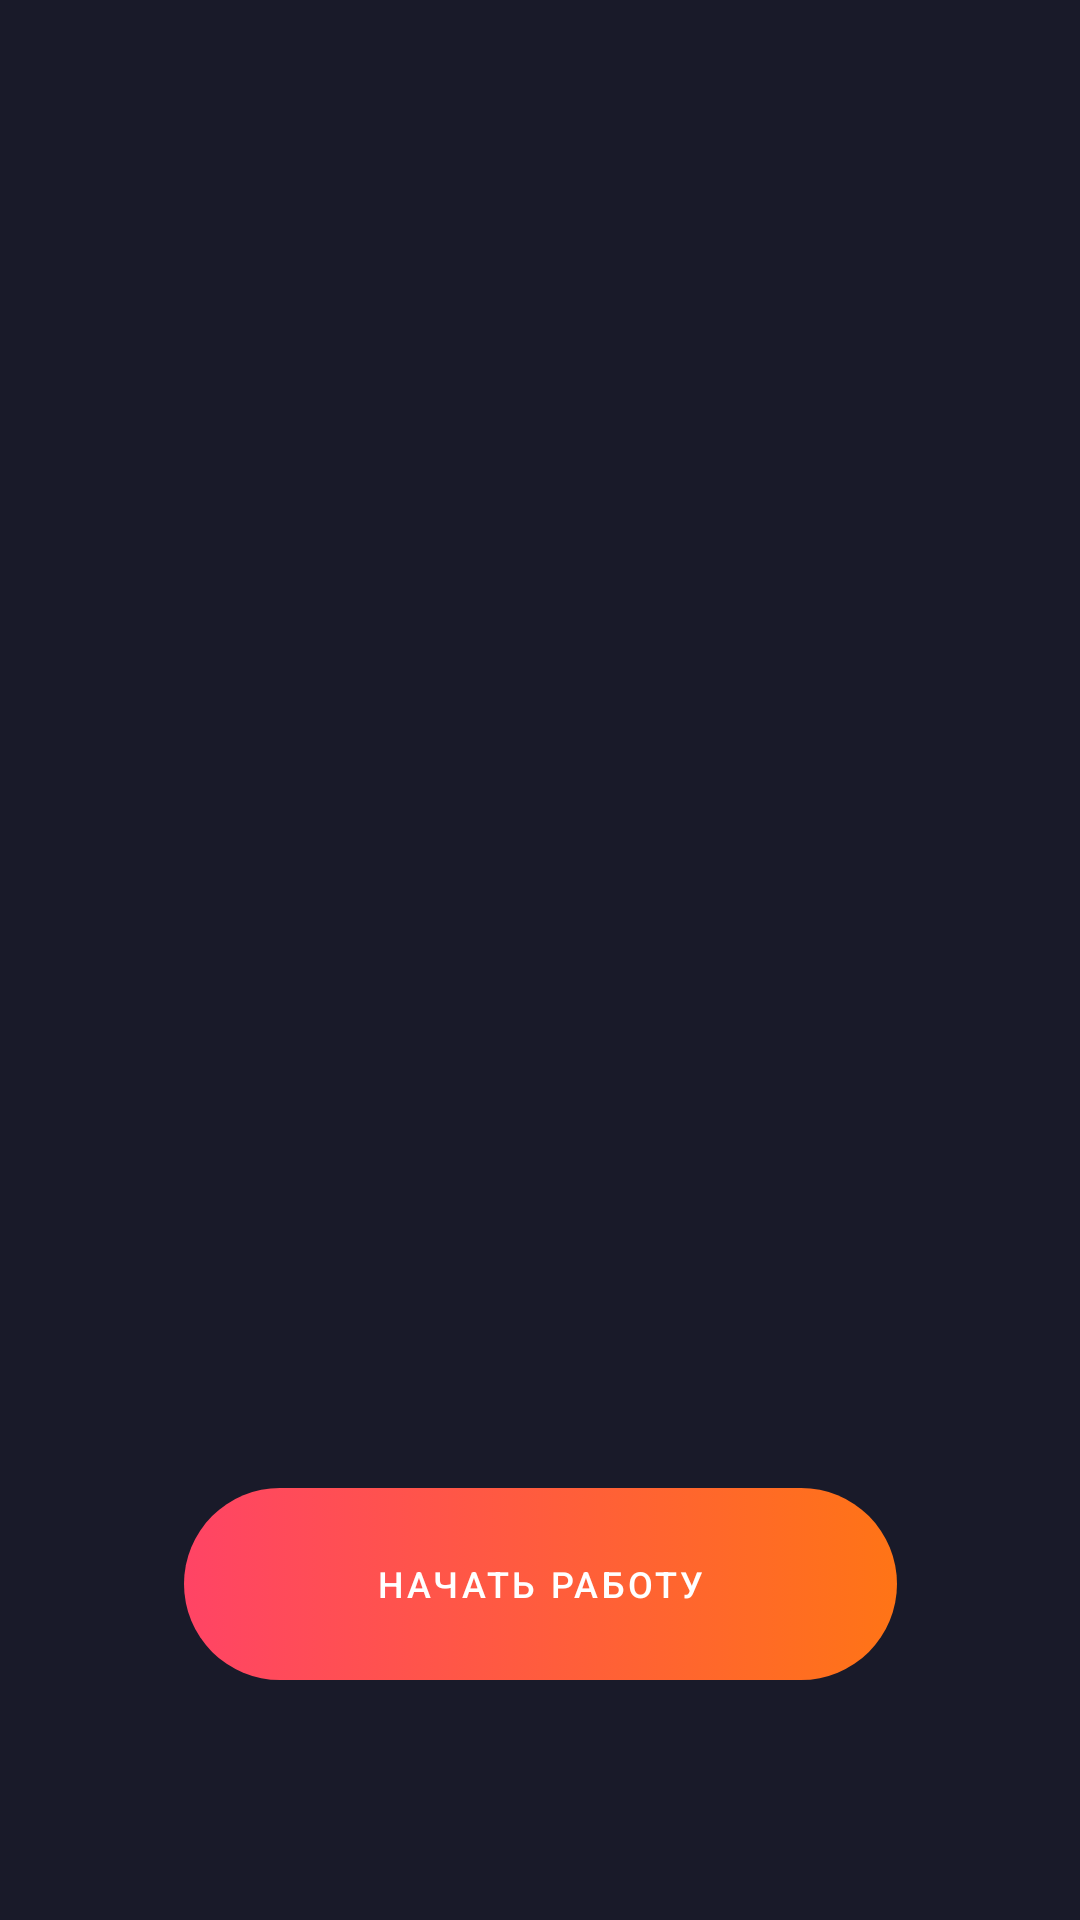

Write the Android layout XML for this screen, with the resource values it uses.
<!-- AndroidManifest.xml: application theme AppTheme -->
<!-- res/layout/activity_welcome.xml -->
<?xml version="1.0" encoding="utf-8"?>
<androidx.constraintlayout.widget.ConstraintLayout xmlns:android="http://schemas.android.com/apk/res/android"
    android:layout_width="match_parent"
    android:layout_height="match_parent"
    xmlns:app="http://schemas.android.com/apk/res-auto"
    xmlns:tools="http://schemas.android.com/tools"
    android:background="@color/dark_six">

    <androidx.recyclerview.widget.RecyclerView
        android:id="@+id/recycler"
        android:layout_width="0dp"
        android:layout_height="0dp"
        app:layout_constraintBottom_toTopOf="@id/btn_Start"
        app:layout_constraintEnd_toEndOf="parent"
        app:layout_constraintStart_toStartOf="parent"
        app:layout_constraintTop_toTopOf="parent"
        tools:listitem="@layout/welcome_page"
        android:orientation="horizontal" />

    <TextView
        android:id="@+id/btn_Start"
        android:layout_width="wrap_content"
        android:layout_height="wrap_content"
        style="@style/Widget.AppTheme.Button.Welcome"
        android:textSize="12dp"
        android:textColor="@color/white"
        android:layout_marginBottom="80dp"
        android:text="@string/start_working"
        app:layout_constraintBottom_toBottomOf="parent"
        app:layout_constraintEnd_toEndOf="parent"
        app:layout_constraintStart_toStartOf="parent" />

</androidx.constraintlayout.widget.ConstraintLayout>
<!-- res/layout/welcome_page.xml (included above) -->
<?xml version="1.0" encoding="utf-8"?>
<androidx.constraintlayout.widget.ConstraintLayout xmlns:android="http://schemas.android.com/apk/res/android"
    xmlns:android1="http://schemas.android.com/apk/res/android"
    android:layout_width="match_parent"
    android:layout_height="match_parent"
    xmlns:app="http://schemas.android.com/apk/res-auto"
    android1:padding="32dp"
    android:background="@color/dark_six">

    <ImageView
        android:id="@+id/image"
        android:layout_width="wrap_content"
        android:layout_height="wrap_content"
        android:layout_marginBottom="64dp"
        app:layout_constraintBottom_toTopOf="@+id/title"
        app:layout_constraintEnd_toEndOf="parent"
        app:layout_constraintStart_toStartOf="parent"
        android:src="@drawable/ic_welcome_1" />

    <TextView
        android:id="@+id/title"
        android:layout_width="wrap_content"
        android:layout_height="wrap_content"
        android:layout_marginBottom="16dp"
        android:textAppearance="@style/TextAppearance.AppTheme.H2"
        android:textColor="@color/white"
        app:layout_constraintBottom_toTopOf="@+id/subtitle"
        app:layout_constraintEnd_toEndOf="parent"
        app:layout_constraintStart_toStartOf="parent"
        android:text="@string/welcome_page_1_title"
    />

    <TextView
        android:id="@+id/subtitle"
        android:layout_width="270dp"
        android:layout_height="72dp"
        android:layout_marginBottom="64dp"
        android:lines="3"
        android:textAppearance="@style/TextAppearance.AppTheme.H4"
        android:textColor="@color/white"
        app:layout_constraintBottom_toBottomOf="parent"
        app:layout_constraintEnd_toEndOf="parent"
        app:layout_constraintStart_toStartOf="parent"
        android:text="@string/welcome_page_1_subtitle"
        />

</androidx.constraintlayout.widget.ConstraintLayout>
<!-- resources referenced by this layout -->
<resources>
  <color name="dark_six">#191A29</color>
  <color name="white">#FFFFFFFF</color>
  <!-- drawable ic_welcome_1: vector/xml drawable (drawable, 11745 chars, omitted) -->
  <string name="start_working">Начать работу</string>
  <string name="welcome_page_1_subtitle">Покупай когда дешево, продавай когда дорого.</string>
  <string name="welcome_page_1_title">Покупка и продажа</string>
  <style name="TextAppearance.AppTheme.H2">
          <item name="android:textSize">24sp</item>
      </style>
  <style name="TextAppearance.AppTheme.H4">
          <item name="android:textSize">14sp</item>
      </style>
  <style name="Widget.AppTheme.Button.Welcome" parent="Widget.MaterialComponents.TextView">
          <item name="android:background">@drawable/btn_welcome</item>
          <item name="android:textAppearance">?attr/textAppearanceButton</item>
          <item name="android:focusable">true</item>
          <item name="android:clickable">true</item>
          <item name="android:gravity">center</item>
          <item name="android:paddingStart">64dp</item>
          <item name="android:paddingEnd">64dp</item>
      </style>
  <style name="AppTheme" parent="Theme.MaterialComponents.NoActionBar">
          
          
          <item name="colorPrimary">@color/dark_six</item>
          <item name="colorSecondary">@color/grey_blue</item>
          <item name="colorPrimaryVariant">@color/dark_seven</item>
          <item name="colorOnSurface">@android:color/white</item>
  
          <item name="android:colorBackground">?attr/colorPrimary</item>
  
          <item name="textAppearanceHeadline1">@style/TextAppearance.AppTheme.H1</item>
          <item name="textAppearanceHeadline2">@style/TextAppearance.AppTheme.H2</item>
          <item name="textAppearanceHeadline3">@style/TextAppearance.AppTheme.H3</item>
          <item name="textAppearanceHeadline4">@style/TextAppearance.AppTheme.H4</item>
  
          <item name="actionBarTheme">@style/AppTheme.AppBarOverlay</item>
          <item name="actionBarPopupTheme">@style/AppTheme.PopupOverlay</item>
  
          <item name="bottomNavigationStyle">@style/AppTheme.BottomNavigationView</item>
  
          <item name="buttonWelcome">@style/Widget.AppTheme.Button.Welcome</item>
          <item name="walletCardBackground">@color/dark_five</item>
          <item name="walletCardWidth">240dp</item>
          <item name="walletCardHeight">160dp</item>
      </style>
  <!-- drawable btn_welcome (drawable) -->
  <?xml version="1.0" encoding="utf-8"?>
  <selector xmlns:android="http://schemas.android.com/apk/res/android">
      <item android:drawable="@drawable/gradient_background_button"/>
  </selector>
  <color name="grey_blue">#66688f</color>
  <color name="dark_seven">#10101a</color>
  <style name="TextAppearance.AppTheme.H1">
          <item name="android:textSize">36sp</item>
      </style>
  <style name="TextAppearance.AppTheme.H3">
          <item name="android:textSize">16sp</item>
      </style>
  <style name="AppTheme.AppBarOverlay" parent="ThemeOverlay.MaterialComponents.Dark.ActionBar">
          <item name="android:background">?attr/colorPrimary</item>
      </style>
  <style name="AppTheme.PopupOverlay" parent="ThemeOverlay.MaterialComponents.Light" />
  <style name="AppTheme.BottomNavigationView" parent="Widget.MaterialComponents.BottomNavigationView">
          <item name="android:background">?attr/colorPrimaryVariant</item>
          <item name="itemIconTint">@color/bottom_nav_item</item>
          <item name="itemTextColor">@color/bottom_nav_item</item>
      </style>
  <color name="dark_five">#2e2f47</color>
  <!-- drawable gradient_background_button (drawable) -->
  <?xml version="1.0" encoding="utf-8"?>
  <shape xmlns:android="http://schemas.android.com/apk/res/android">
  
      <corners android:radius="32dp"/>
  
      <size android:height="64dp"/>
  
      <gradient android:angle="180"
          android:endColor="@color/watermelon"
          android:startColor="@color/pumpkin_orange"
          />
  
  </shape>
  <color name="watermelon">#ff4465</color>
  <color name="pumpkin_orange">#ff7416</color>
</resources>
